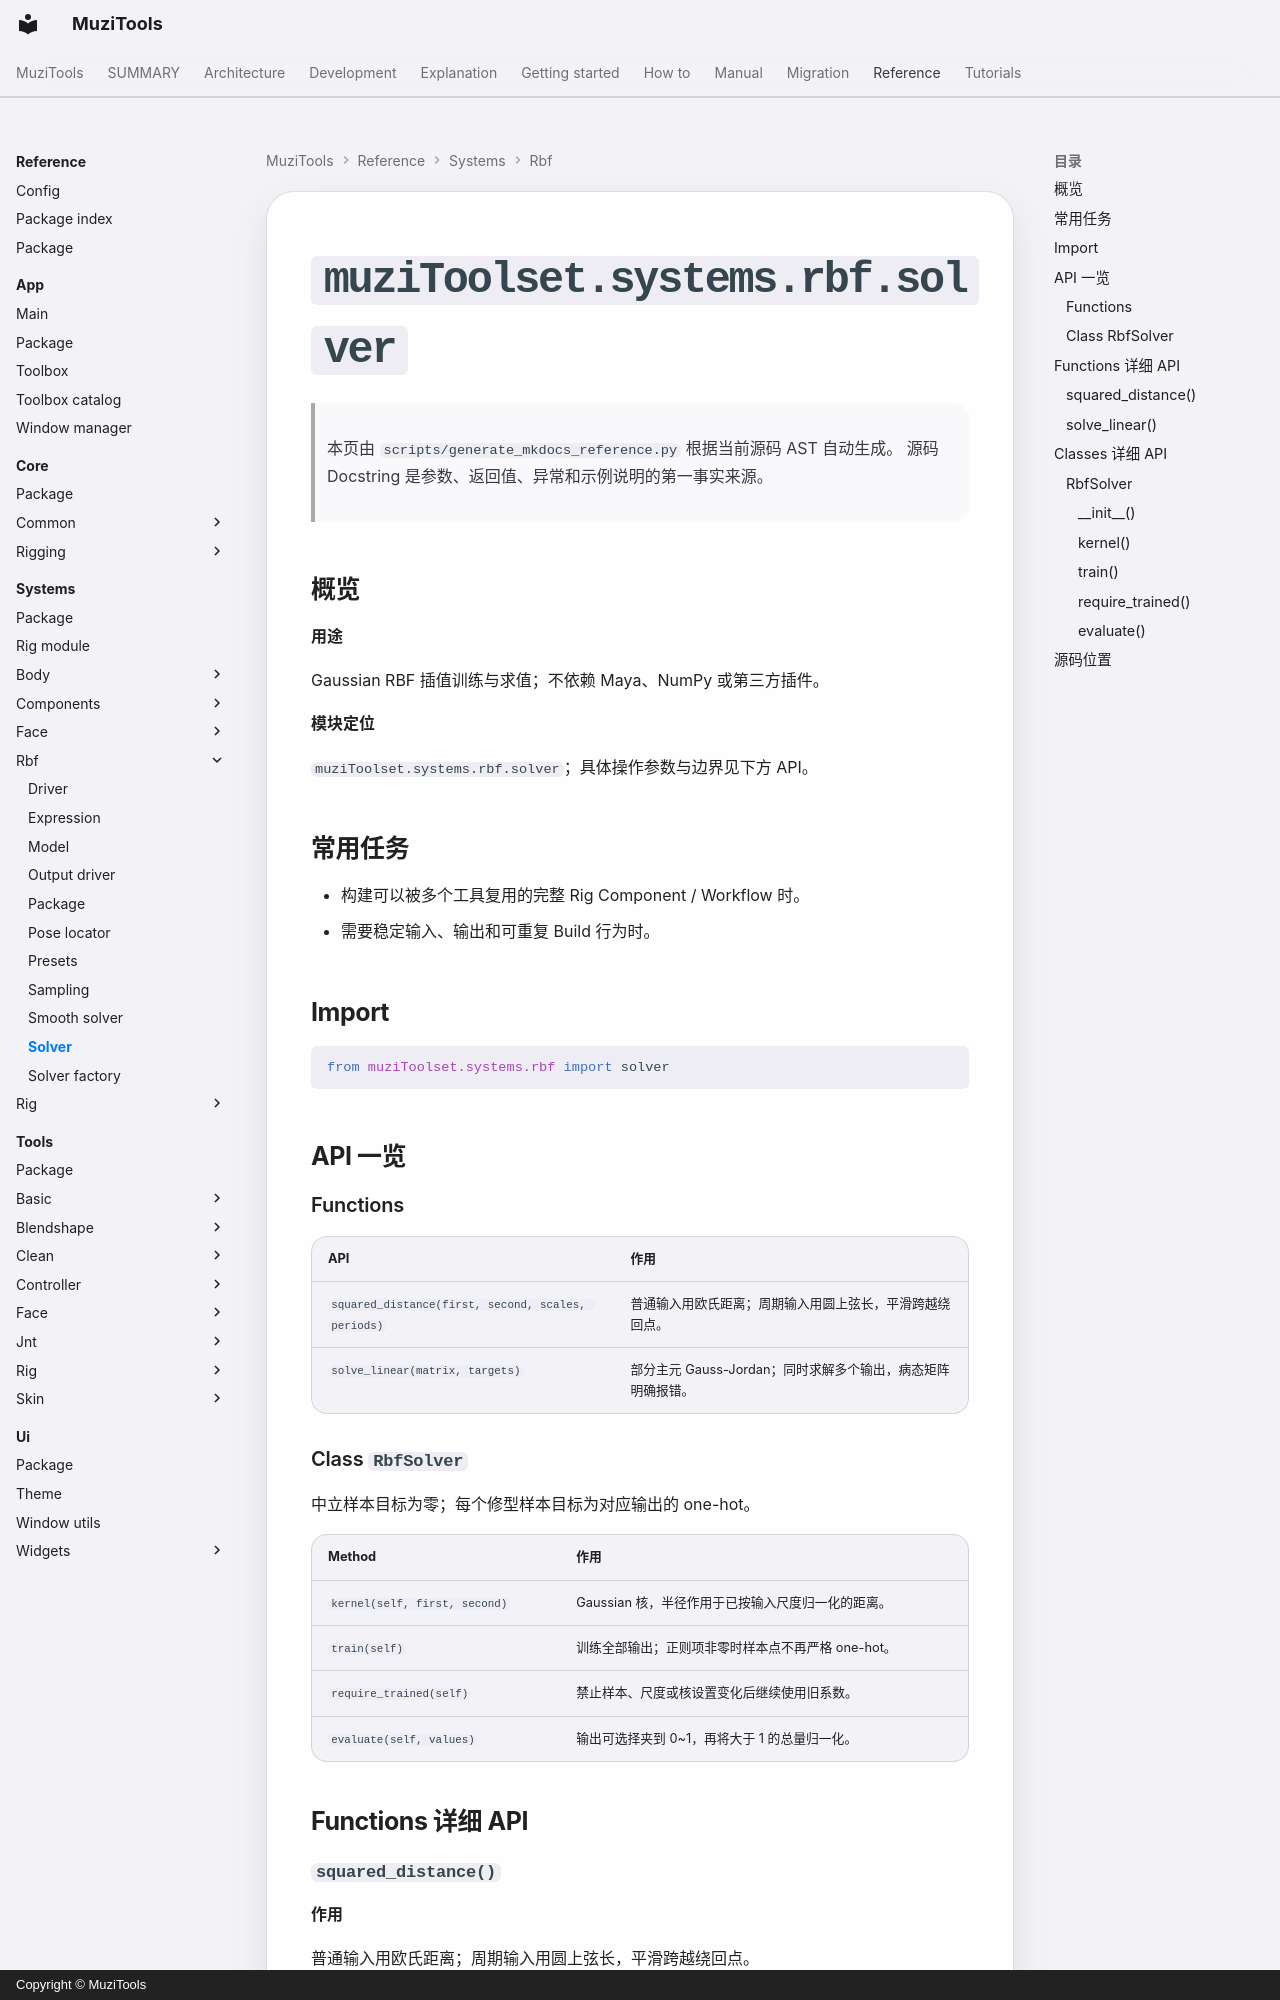

repository: MuZiMuZi/muziToolset · page: reference/systems/rbf/solver/index.html · generator: mkdocs · copyright: Copyright © MuziTools

<!-- AUTO-GENERATED BY scripts/generate_mkdocs_reference.py -->

# `muziToolset.systems.rbf.solver`

> 本页由 `scripts/generate_mkdocs_reference.py` 根据当前源码 AST 自动生成。
> 源码 Docstring 是参数、返回值、异常和示例说明的第一事实来源。

## 概览

**用途**

Gaussian RBF 插值训练与求值；不依赖 Maya、NumPy 或第三方插件。

**模块定位**

`muziToolset.systems.rbf.solver`；具体操作参数与边界见下方 API。

## 常用任务

- 构建可以被多个工具复用的完整 Rig Component / Workflow 时。
- 需要稳定输入、输出和可重复 Build 行为时。

## Import

```python
from muziToolset.systems.rbf import solver
```

## API 一览

### Functions

| API | 作用 |
| --- | --- |
| `squared_distance(first, second, scales, periods)` | 普通输入用欧氏距离；周期输入用圆上弦长，平滑跨越绕回点。 |
| `solve_linear(matrix, targets)` | 部分主元 Gauss-Jordan；同时求解多个输出，病态矩阵明确报错。 |

### Class `RbfSolver`

中立样本目标为零；每个修型样本目标为对应输出的 one-hot。

| Method | 作用 |
| --- | --- |
| `kernel(self, first, second)` | Gaussian 核，半径作用于已按输入尺度归一化的距离。 |
| `train(self)` | 训练全部输出；正则项非零时样本点不再严格 one-hot。 |
| `require_trained(self)` | 禁止样本、尺度或核设置变化后继续使用旧系数。 |
| `evaluate(self, values)` | 输出可选择夹到 0~1，再将大于 1 的总量归一化。 |

## Functions 详细 API
